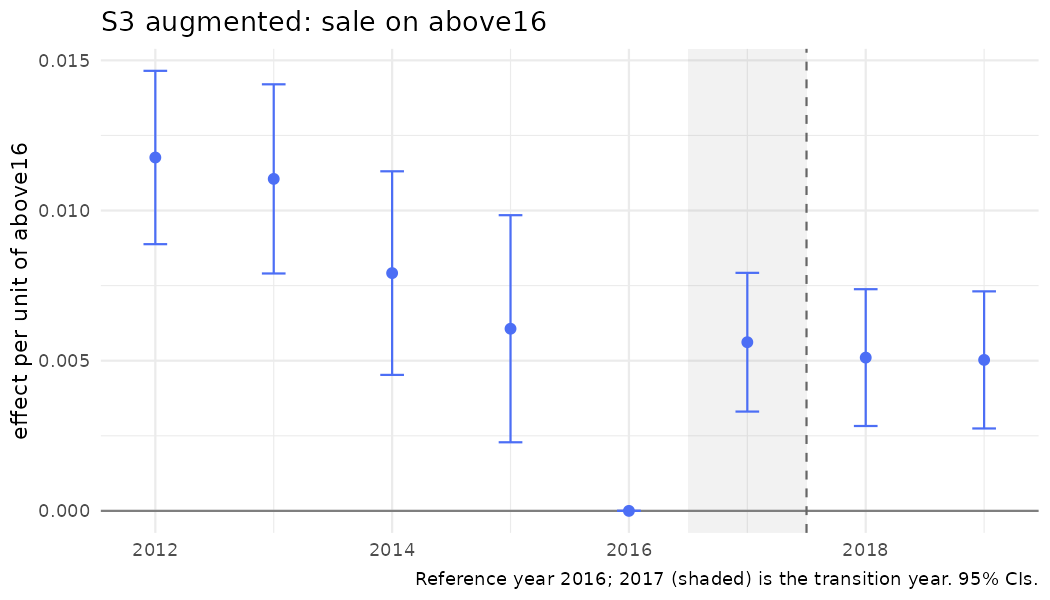

Values plotted in this chart, from the file beside it:
year, coef, se, strategy, outcome, spec_id, treat
2012, 0.01177, 0.001472, S3, sale, S3_above_aug, above16
2013, 0.01105, 0.001607, S3, sale, S3_above_aug, above16
2014, 0.007917, 0.001729, S3, sale, S3_above_aug, above16
2015, 0.006064, 0.001929, S3, sale, S3_above_aug, above16
2016, 0, 0, S3, sale, S3_above_aug, above16
2017, 0.005616, 0.001178, S3, sale, S3_above_aug, above16
2018, 0.005103, 0.001162, S3, sale, S3_above_aug, above16
2019, 0.005026, 0.001165, S3, sale, S3_above_aug, above16
